pico-8 play session: no input (idle), after a click and taps of 🅾, ❎, 🅾+❎, 🅾 in the second before t = 0

[t = 1 s] idle ~1s (no d-pad/buttons)
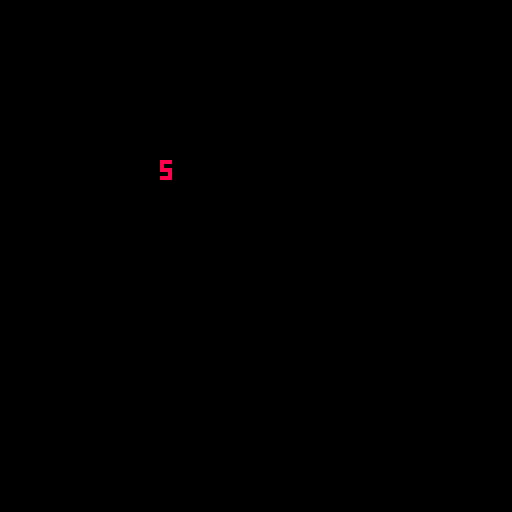

pico-8 cartridge
version 33
__lua__
inputs = {199,200,208,210,200,207,240,269,260,263}
function _draw()
	cls()
	increased = 0
	for i=4,#inputs do
		if inputs[i] > inputs[i-3] then
			increased = increased + 1
		end
	end
	print(increased, 40, 40, 8)
end
